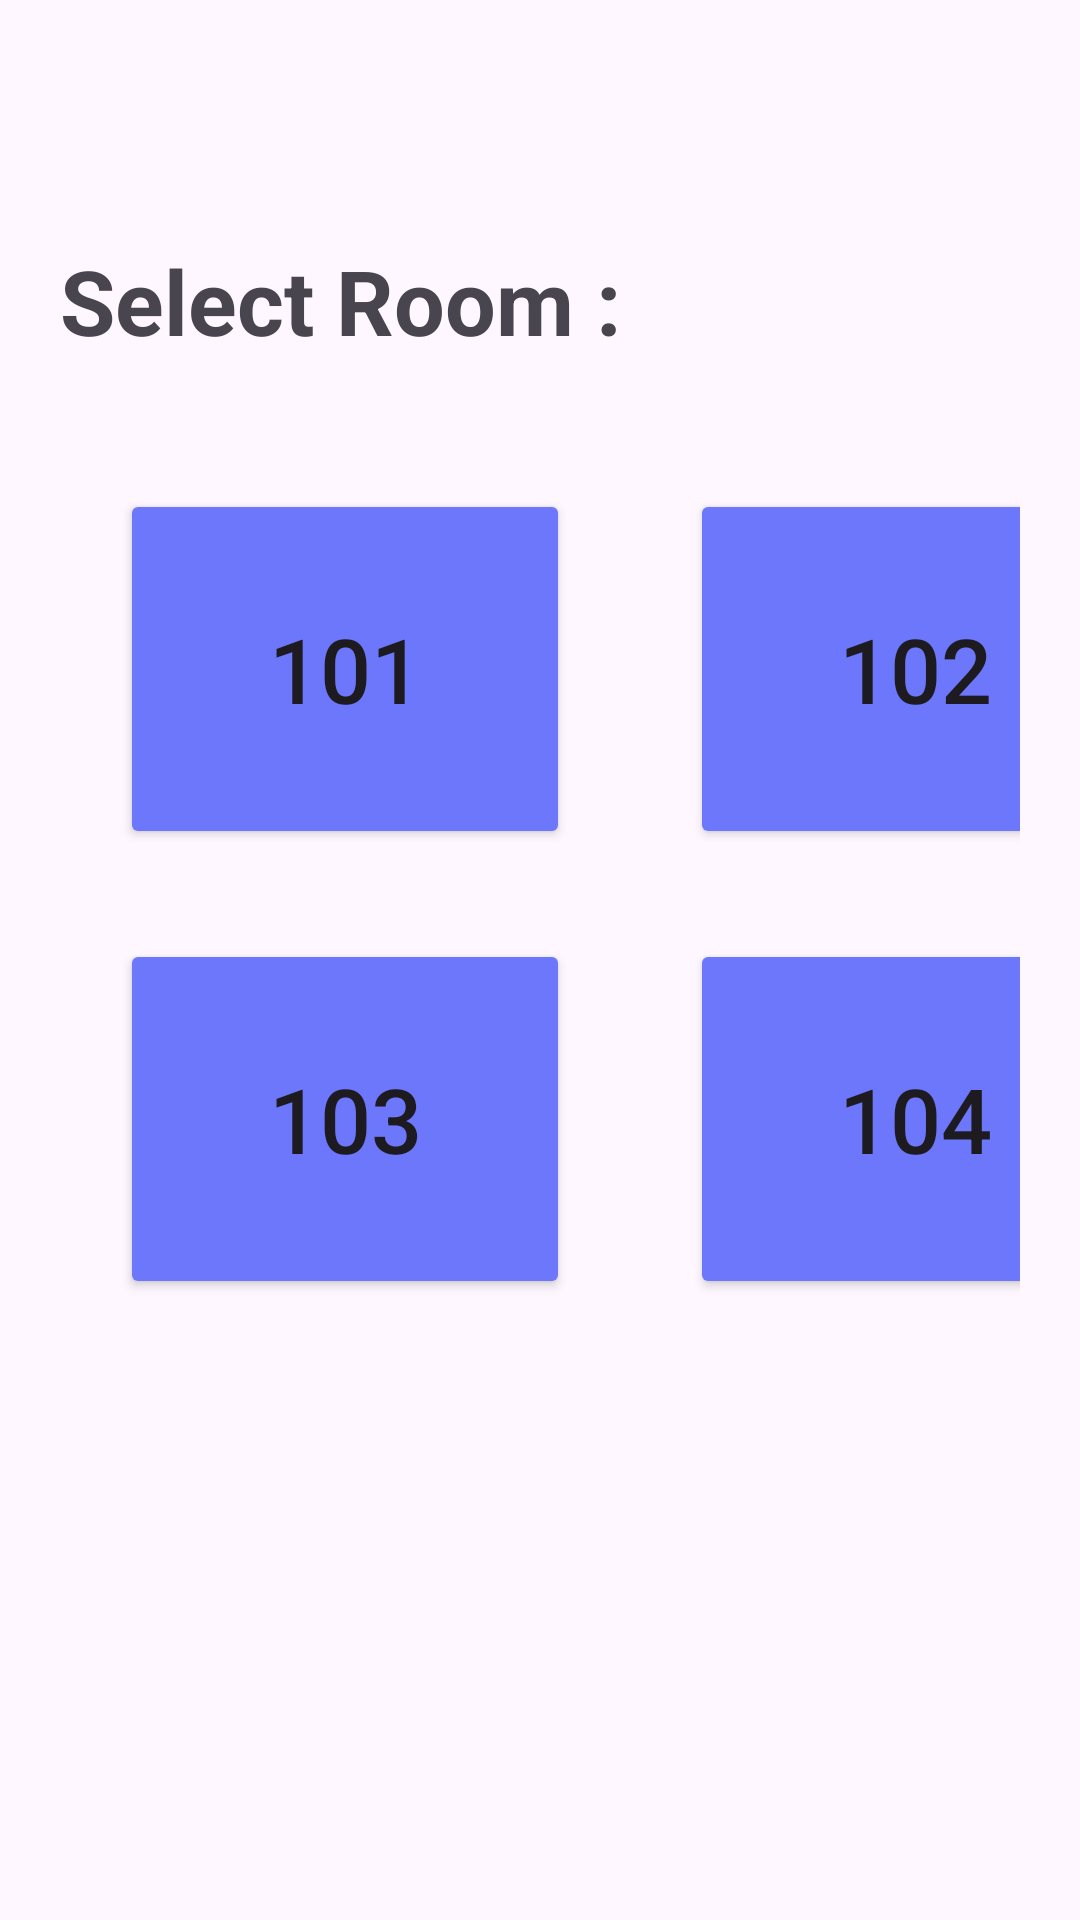

Here is an Android app screen rendered from its layout file. Give the layout XML and the strings, colors and styles it references.
<!-- AndroidManifest.xml: application theme Theme.SomaiyaClassroomBookingApp -->
<!-- res/layout/room_booking_screen_2_1.xml -->
<?xml version="1.0" encoding="utf-8"?>
<LinearLayout xmlns:android="http://schemas.android.com/apk/res/android"
    android:layout_width="match_parent"
    android:layout_height="match_parent"
    xmlns:tools="http://schemas.android.com/tools"
    android:padding="20dp"
    android:orientation="vertical"
    tools:context=".roomBooking">


    <TextView
        android:id="@+id/buTxt"
        android:layout_width="match_parent"
        android:layout_height="53dp"
        android:layout_marginTop="60dp"
        android:text="Select Room :"
        android:textSize="30sp"
        android:textStyle="bold" />

    <LinearLayout
        android:layout_width="match_parent"
        android:layout_height="wrap_content"
        android:orientation="horizontal"
        android:layout_marginTop="30dp">

        <Button
            android:id="@+id/c_one_one_Btn"
            android:layout_width="150dp"
            android:layout_height="120dp"
            android:layout_marginLeft="20dp"
            android:text="101"
            android:textSize="30sp"
            android:backgroundTint="#6D77FB"/>

        <Button
            android:id="@+id/c_one_two_Btn"
            android:layout_width="150dp"
            android:layout_height="120dp"
            android:layout_marginLeft="40dp"
            android:text="102"
            android:textSize="30sp"
            android:backgroundTint="#6D77FB"/>

    </LinearLayout>

    <LinearLayout
        android:layout_width="match_parent"
        android:layout_height="wrap_content"
        android:orientation="horizontal"
        android:layout_marginTop="30dp">

        <Button
            android:id="@+id/c_one_three_Btn"
            android:layout_width="150dp"
            android:layout_height="120dp"
            android:layout_marginLeft="20dp"
            android:text="103"
            android:textSize="30sp"
            android:backgroundTint="#6D77FB"/>

        <Button
            android:id="@+id/c_one_four_Btn"
            android:layout_width="150dp"
            android:layout_height="120dp"
            android:layout_marginLeft="40dp"
            android:text="104"
            android:textSize="30sp"
            android:backgroundTint="#6D77FB"/>

    </LinearLayout>

</LinearLayout>
<!-- resources referenced by this layout -->
<resources>
  <style name="Theme.SomaiyaClassroomBookingApp" parent="Base.Theme.SomaiyaClassroomBookingApp" />
  <style name="Base.Theme.SomaiyaClassroomBookingApp" parent="Theme.Material3.DayNight.NoActionBar">
          
          
      </style>
</resources>
